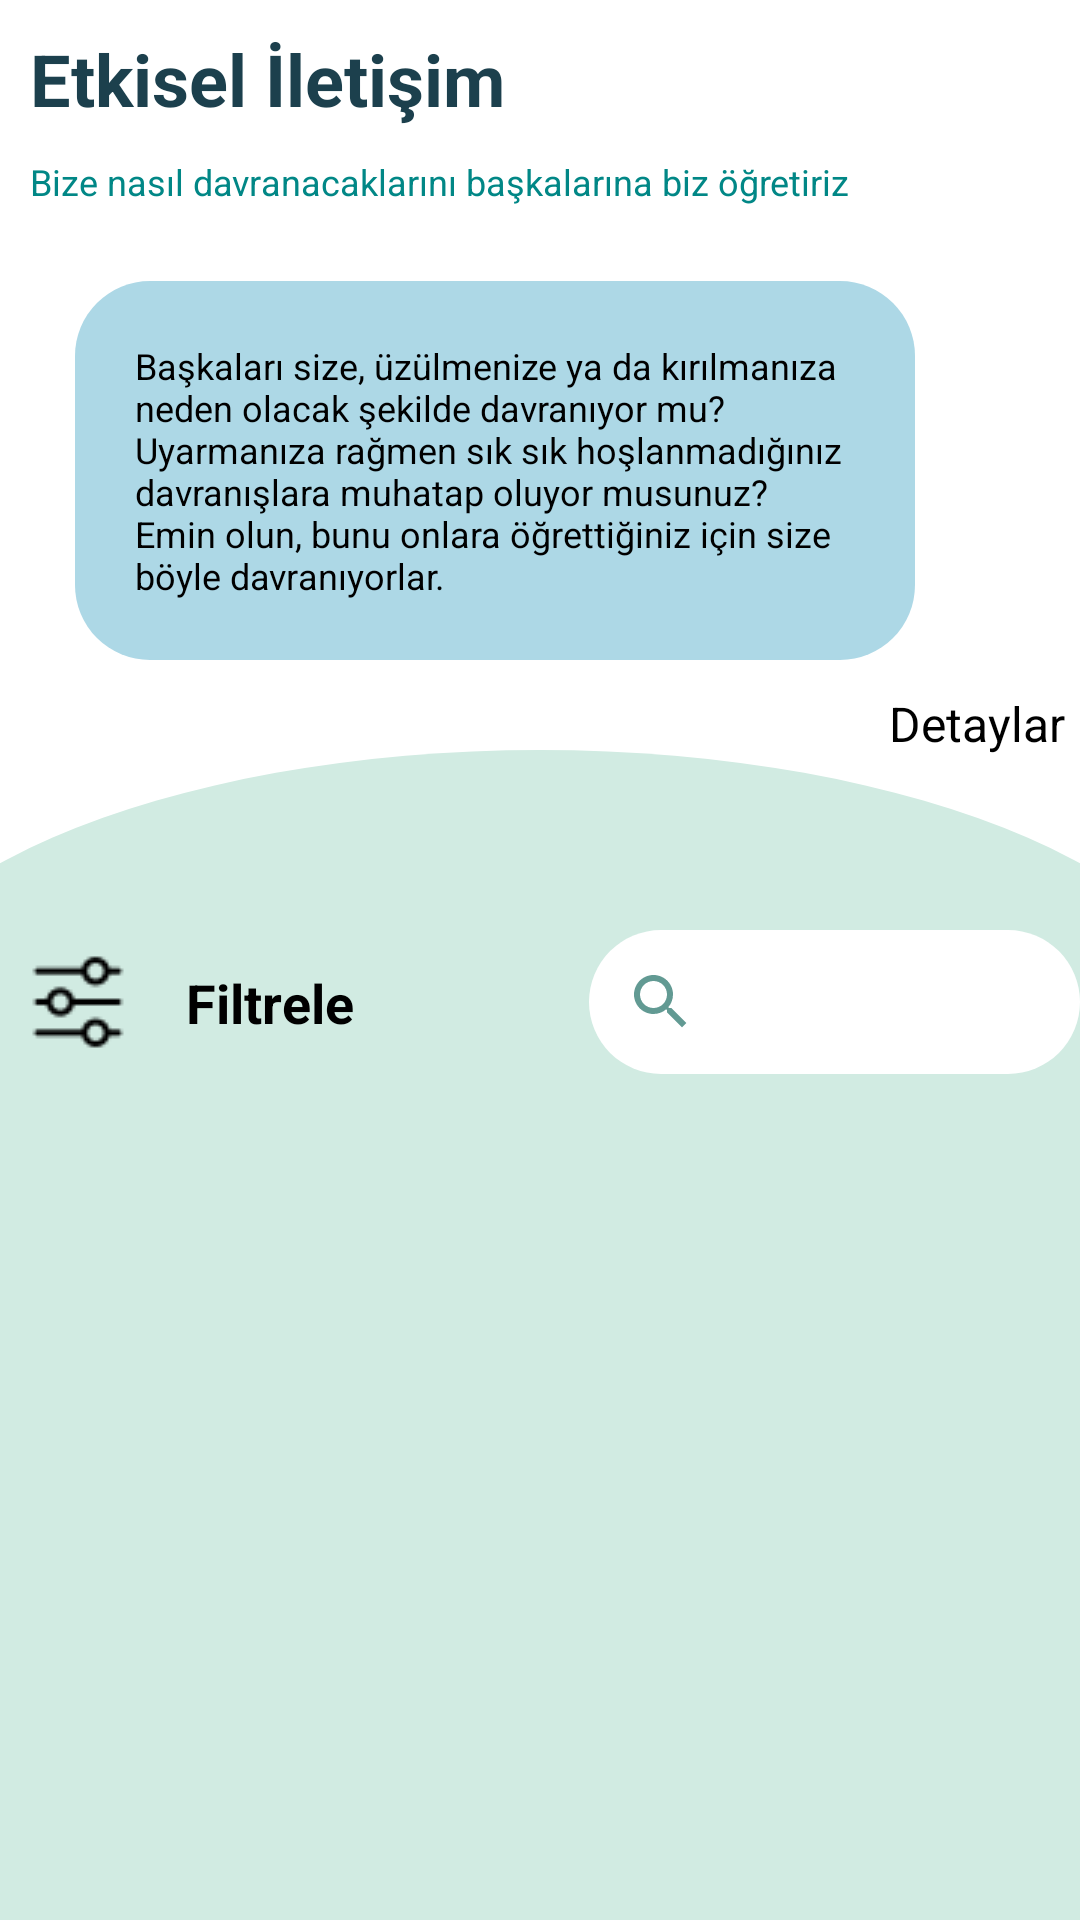

Android layout source for this screen:
<!-- AndroidManifest.xml: application theme Theme.LearnKotlin -->
<!-- res/layout/fragment_list_education.xml -->
<?xml version="1.0" encoding="utf-8"?>
<LinearLayout xmlns:android="http://schemas.android.com/apk/res/android"
    xmlns:app="http://schemas.android.com/apk/res-auto"
    xmlns:tools="http://schemas.android.com/tools"
    android:layout_width="match_parent"
    android:layout_height="match_parent"
    android:background="@color/teal"
    android:orientation="vertical"
    tools:context=".Fragment.ListEducationFragment">

    <androidx.constraintlayout.widget.ConstraintLayout
        android:id="@+id/detailLayout"
        android:layout_width="match_parent"
        android:layout_height="300dp"
        android:background="@drawable/list_background"
        android:visibility="visible"
        app:layout_constraintEnd_toEndOf="parent"
        app:layout_constraintStart_toStartOf="parent"
        app:layout_constraintTop_toTopOf="parent">

        <TextView
            android:id="@+id/educationNameText"
            android:layout_width="wrap_content"
            android:layout_height="wrap_content"
            android:layout_marginStart="10dp"
            android:layout_marginTop="10dp"
            android:text="Etkisel İletişim"
            android:textColor="@color/dark_blue"
            android:textSize="24sp"
            android:textStyle="bold"
            app:layout_constraintStart_toStartOf="parent"
            app:layout_constraintTop_toTopOf="parent" />

        <TextView
            android:id="@+id/educationSloganText"
            android:layout_width="wrap_content"
            android:layout_height="wrap_content"
            android:text="Bize nasıl davranacaklarını başkalarına biz öğretiriz"
            android:textColor="@color/teal_700"
            android:textSize="12sp"
            android:layout_marginStart="10dp"
            android:layout_marginTop="10dp"
            app:layout_constraintStart_toStartOf="parent"
            app:layout_constraintTop_toBottomOf="@+id/educationNameText" />


        <TextView
            android:layout_width="280dp"
            android:layout_height="wrap_content"
            android:text="@string/education_explanation_text"
            android:background="@drawable/detail_box"
            android:textColor="@color/black"
            android:textSize="12sp"
            android:layout_marginStart="25dp"
            android:layout_marginTop="25dp"
            app:layout_constraintStart_toStartOf="parent"
            app:layout_constraintTop_toBottomOf="@+id/educationSloganText" />

        <TextView
            android:id="@+id/textView2"
            android:layout_width="wrap_content"
            android:layout_height="wrap_content"
            android:layout_marginBottom="48dp"
            android:layout_marginEnd="5dp"
            android:text="Detaylar"
            android:textColor="@color/black"
            android:textSize="16sp"
            app:layout_constraintBottom_toBottomOf="parent"
            app:layout_constraintEnd_toStartOf="@+id/imageView2" />

        <ImageView
            android:id="@+id/imageView2"
            android:layout_width="wrap_content"
            android:layout_height="wrap_content"
            android:background="@drawable/ic_next_black"
            app:layout_constraintBottom_toBottomOf="@+id/textView2"
            app:layout_constraintEnd_toEndOf="parent"
            app:layout_constraintTop_toTopOf="@+id/textView2" />

    </androidx.constraintlayout.widget.ConstraintLayout>

    <LinearLayout
        android:id="@+id/buttonBar"
        android:layout_width="match_parent"
        android:layout_height="wrap_content"
        android:layout_marginTop="10dp"
        android:orientation="horizontal"
        app:layout_constraintTop_toBottomOf="@+id/detailLayout">

        <androidx.constraintlayout.widget.ConstraintLayout
            android:id="@+id/filterButton"
            android:layout_width="0dp"
            android:layout_height="match_parent"
            android:layout_weight="0.6">

            <TextView
                android:layout_width="wrap_content"
                android:layout_height="wrap_content"
                android:layout_marginStart="20dp"
                android:text="Filtrele"
                android:textColor="@color/black"
                android:textSize="18sp"
                android:textStyle="bold"
                app:layout_constraintBottom_toBottomOf="parent"
                app:layout_constraintStart_toEndOf="@+id/imageView"
                app:layout_constraintTop_toTopOf="parent" />

            <ImageView
                android:id="@+id/imageView"
                android:layout_width="wrap_content"
                android:layout_height="wrap_content"
                android:layout_marginStart="10dp"
                android:background="@drawable/filter"
                app:layout_constraintBottom_toBottomOf="parent"
                app:layout_constraintStart_toStartOf="parent"
                app:layout_constraintTop_toTopOf="parent" />

        </androidx.constraintlayout.widget.ConstraintLayout>

        <androidx.appcompat.widget.SearchView
            android:id="@+id/searchBar"
            android:layout_width="0dp"
            android:layout_height="wrap_content"
            android:layout_weight="0.5"
            android:background="@drawable/search_box"
            app:searchIcon="@drawable/ic_search" />

    </LinearLayout>

    <androidx.recyclerview.widget.RecyclerView
        android:id="@+id/recyclerView"
        android:layout_width="match_parent"
        android:layout_height="wrap_content"
        tools:listitem="@layout/education_list_item" />

</LinearLayout>
<!-- res/layout/education_list_item.xml (included above) -->
<?xml version="1.0" encoding="utf-8"?>
<RelativeLayout xmlns:android="http://schemas.android.com/apk/res/android"
    xmlns:app="http://schemas.android.com/apk/res-auto"
    xmlns:tools="http://schemas.android.com/tools"
    android:layout_width="wrap_content"
    android:layout_height="wrap_content"
    android:background="@color/teal">

    <androidx.constraintlayout.widget.ConstraintLayout
        android:layout_width="190dp"
        android:layout_height="wrap_content"
        android:orientation="vertical"
        android:layout_marginTop="10dp"
        android:layout_marginStart="10dp"
        android:layout_marginEnd="10dp"
        android:background="@drawable/education_list_box">

        <ImageView
            android:id="@+id/educationImage"
            android:layout_width="170dp"
            android:layout_height="170dp"
            android:background="@drawable/etkisel_iletisim"
            app:layout_constraintEnd_toEndOf="parent"
            app:layout_constraintStart_toStartOf="parent"
            app:layout_constraintTop_toTopOf="parent"
            tools:ignore="ContentDescription" />

        <androidx.constraintlayout.widget.ConstraintLayout
            android:layout_width="170dp"
            android:layout_height="wrap_content"
            android:layout_marginEnd="10dp"
            android:layout_marginBottom="10dp"
            android:layout_marginStart="10dp"
            android:layout_marginTop="5dp"
            android:background="@drawable/detail_box"
            app:layout_constraintBottom_toBottomOf="parent"
            app:layout_constraintEnd_toEndOf="parent"
            app:layout_constraintStart_toStartOf="parent"
            app:layout_constraintTop_toBottomOf="@+id/educationImage">

            <TextView
                android:id="@+id/educationName"
                android:layout_width="wrap_content"
                android:layout_height="wrap_content"
                android:text="Etkisel İletişim"
                android:textStyle="bold"
                android:textColor="@color/white"
                android:textSize="18sp"
                app:layout_constraintEnd_toEndOf="parent"
                app:layout_constraintStart_toStartOf="parent"
                app:layout_constraintTop_toTopOf="parent" />

        </androidx.constraintlayout.widget.ConstraintLayout>

    </androidx.constraintlayout.widget.ConstraintLayout>

</RelativeLayout>
<!-- resources referenced by this layout -->
<resources>
  <color name="black">#FF000000</color>#1C404D
  <color name="dark_blue">#1C404D</color>
  <color name="teal">#D1EBE2</color>
  <color name="teal_700">#FF018786</color>
  <color name="white">#FFFFFFFF</color>
  <!-- drawable detail_box (drawable) -->
  <?xml version="1.0" encoding="UTF-8"?>
  <shape xmlns:android="http://schemas.android.com/apk/res/android" android:id="@+id/education_listview_background_shape">
      <padding android:left="20dp"
          android:top="20dp"
          android:right="20dp"
          android:bottom="20dp" />
      <corners android:radius="25dp" />
      <solid android:color="@color/light_blue" />
  </shape>
  <!-- drawable education_list_box (drawable) -->
  <?xml version="1.0" encoding="UTF-8"?>
  <shape xmlns:android="http://schemas.android.com/apk/res/android" android:id="@+id/education_listview_background_shape">
      <corners android:radius="25dp" />
      <solid android:color="@color/white" />
  </shape>
  <!-- drawable etkisel_iletisim: png bitmap (drawable, 50273 bytes) -->
  <!-- drawable filter: png bitmap (drawable, 773 bytes) -->
  <!-- drawable ic_search (drawable) -->
  <vector android:height="24dp" android:tint="#629A93"
      android:viewportHeight="24" android:viewportWidth="24"
      android:width="24dp" xmlns:android="http://schemas.android.com/apk/res/android">
      <path android:fillColor="@android:color/white" android:pathData="M15.5,14h-0.79l-0.28,-0.27C15.41,12.59 16,11.11 16,9.5 16,5.91 13.09,3 9.5,3S3,5.91 3,9.5 5.91,16 9.5,16c1.61,0 3.09,-0.59 4.23,-1.57l0.27,0.28v0.79l5,4.99L20.49,19l-4.99,-5zM9.5,14C7.01,14 5,11.99 5,9.5S7.01,5 9.5,5 14,7.01 14,9.5 11.99,14 9.5,14z"/>
  </vector>
  <!-- drawable list_background (drawable) -->
  <?xml version="1.0" encoding="utf-8"?>
  <layer-list xmlns:android="http://schemas.android.com/apk/res/android">
  
      
      <item>
          <shape android:shape="rectangle">
  
  
  
              <solid
                  android:color="@android:color/white" />
          </shape>
      </item>
  
      
      <item
          android:left="-50dp"
          android:right="-50dp"
          android:top="250dp"
          android:bottom="-150dp">
  
          <shape android:shape="oval">
  
              <solid
                  android:color="@color/teal" />
          </shape>
      </item>
  </layer-list>
  <!-- drawable search_box (drawable) -->
  <?xml version="1.0" encoding="UTF-8"?>
  <shape xmlns:android="http://schemas.android.com/apk/res/android" android:id="@+id/education_listview_background_shape">
      <corners android:radius="25dp" />
      <solid android:color="#FFFFFF" />
  </shape>
  <string name="education_explanation_text">Başkaları size, üzülmenize ya da kırılmanıza neden olacak şekilde davranıyor mu? Uyarmanıza rağmen sık sık hoşlanmadığınız davranışlara muhatap oluyor musunuz? Emin olun, bunu onlara öğrettiğiniz için size böyle davranıyorlar.</string>
  <style name="Theme.LearnKotlin" parent="Theme.MaterialComponents.DayNight.DarkActionBar">
          
          <item name="colorPrimary">@color/teal</item>
          <item name="colorPrimaryVariant">@color/teal</item>
          <item name="colorOnPrimary">@color/white</item>
          
          <item name="colorSecondary">@color/teal_200</item>
          <item name="colorSecondaryVariant">@color/teal_700</item>
          <item name="colorOnSecondary">@color/black</item>
          
          <item name="android:statusBarColor">?attr/colorPrimaryVariant</item>
          
      </style>
  <color name="light_blue">#add8e6</color>
  <color name="teal_200">#FF03DAC5</color>
</resources>
